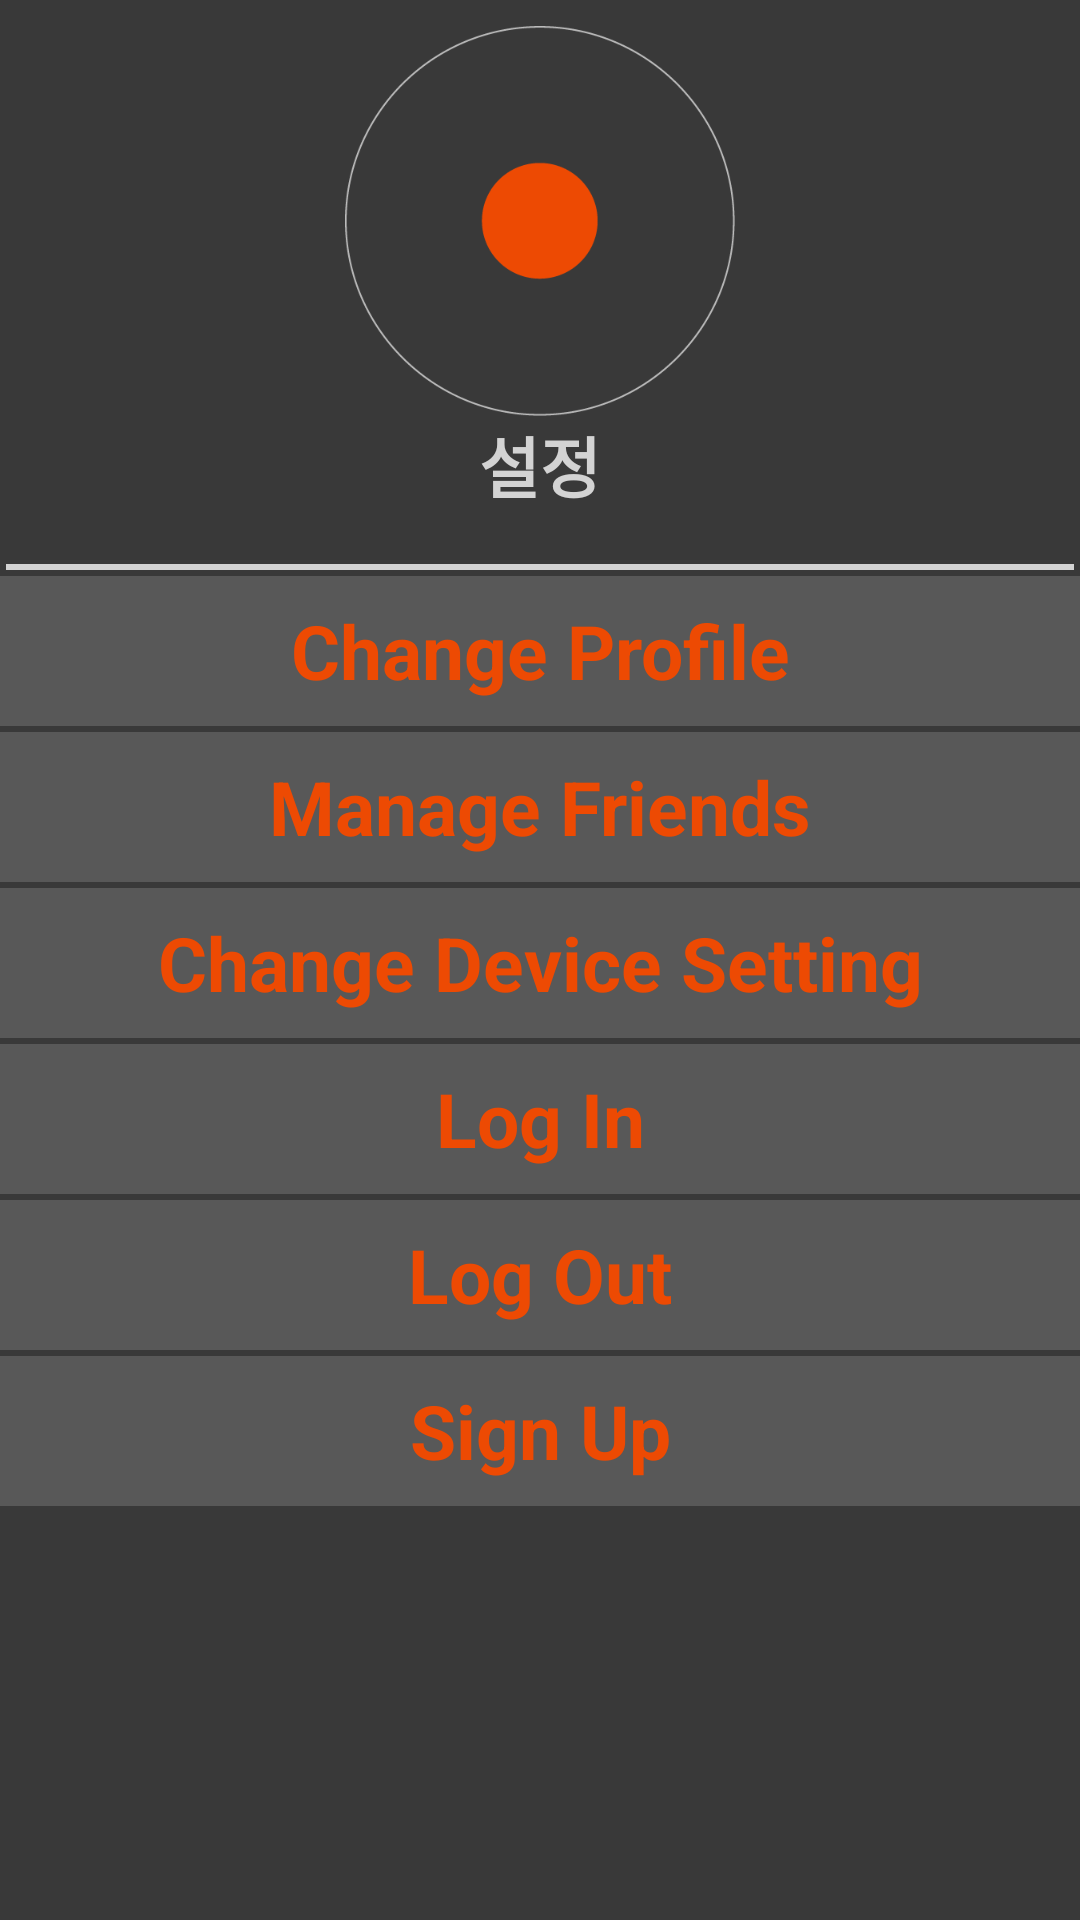

Reconstruct the res/layout file that produces this screen, plus the resources it refers to.
<!-- AndroidManifest.xml: application theme AppTheme -->
<!-- res/layout/activity_setting.xml -->
<?xml version="1.0" encoding="utf-8"?>
<LinearLayout xmlns:android="http://schemas.android.com/apk/res/android"
    xmlns:tools="http://schemas.android.com/tools"
    android:orientation="vertical" android:layout_width="match_parent"
    android:layout_height="match_parent"
    android:id="@+id/setting_layout"
    android:background="@color/bg_color"
    tools:context=".SettingActivity">
    <LinearLayout
        android:orientation="vertical"
        android:layout_width="match_parent"
        android:layout_height="180dp"
        android:gravity="center">
        <ImageView
            android:layout_width="130dp"
            android:layout_height="130dp"
            android:layout_gravity="center"
            android:src="@drawable/record"/>
        <TextView
            android:layout_width="wrap_content"
            android:layout_height="wrap_content"
            android:layout_gravity="center"
            android:gravity="center"
            android:text="설정"
            android:textColor="@color/text_fade_color"
            android:textSize="22sp"
            android:textStyle="bold"/>
    </LinearLayout>
    <LinearLayout
        android:orientation="horizontal"
        android:layout_width="match_parent"
        android:layout_height="2dp"
        android:layout_margin="2dp"
        android:gravity="center"/>
    <LinearLayout
        android:orientation="horizontal"
        android:layout_width="match_parent"
        android:layout_height="2dp"
        android:background="@color/text_fade_color"
        android:layout_margin="2dp"
        android:gravity="center"/>

    <TextView
        android:id="@+id/setting_button0"
        android:layout_width="match_parent"
        android:layout_height="50dp"
        android:layout_gravity="bottom"
        android:layout_alignParentBottom="true"
        android:layout_marginBottom="2dp"
        android:gravity="center"
        android:text="Change Profile"
        android:textColor="@color/main_color"
        android:textSize="25dp"
        android:textStyle="bold"
        android:background="@color/button"/>
    <TextView
        android:id="@+id/setting_button1"
        android:layout_width="match_parent"
        android:layout_height="50dp"
        android:layout_gravity="bottom"
        android:layout_alignParentBottom="true"
        android:layout_marginBottom="2dp"
        android:gravity="center"
        android:text="Manage Friends"
        android:textColor="@color/main_color"
        android:textSize="25dp"
        android:textStyle="bold"
        android:background="@color/button"/>

    <TextView
        android:id="@+id/setting_button2"
        android:layout_width="match_parent"
        android:layout_height="50dp"
        android:layout_gravity="bottom"
        android:layout_alignParentBottom="true"
        android:layout_marginBottom="2dp"
        android:gravity="center"
        android:text="Change Device Setting"
        android:textColor="@color/main_color"
        android:textSize="25dp"
        android:textStyle="bold"
        android:background="@color/button"/>
    <TextView
        android:id="@+id/setting_button3"
        android:layout_width="match_parent"
        android:layout_height="50dp"
        android:layout_gravity="bottom"
        android:layout_alignParentBottom="true"
        android:layout_marginBottom="2dp"
        android:gravity="center"
        android:text="Log In"
        android:textColor="@color/main_color"
        android:textSize="25dp"
        android:textStyle="bold"
        android:background="@color/button"/>
    <TextView
        android:id="@+id/setting_button4"
        android:layout_width="match_parent"
        android:layout_height="50dp"
        android:layout_gravity="bottom"
        android:layout_alignParentBottom="true"
        android:layout_marginBottom="2dp"
        android:gravity="center"
        android:text="Log Out"
        android:textColor="@color/main_color"
        android:textSize="25dp"
        android:textStyle="bold"
        android:background="@color/button"/>
    <TextView
        android:id="@+id/setting_button5"
        android:layout_width="match_parent"
        android:layout_height="50dp"
        android:layout_gravity="bottom"
        android:layout_alignParentBottom="true"
        android:layout_marginBottom="2dp"
        android:gravity="center"
        android:text="Sign Up"
        android:textColor="@color/main_color"
        android:textSize="25dp"
        android:textStyle="bold"
        android:background="@color/button"/>
    <LinearLayout
        android:orientation="horizontal"
        android:layout_width="match_parent"
        android:layout_height="20dp"
        android:layout_margin="2dp"
        android:gravity="center"/>


</LinearLayout>
<!-- resources referenced by this layout -->
<resources>
  <color name="bg_color">#393939</color>
  <color name="button">#585858</color>
  <color name="main_color">#ED4A03</color>
  <color name="text_fade_color">#D3D3D3</color>
  <!-- drawable record: png bitmap (drawable-xhdpi, 10433 bytes) -->
  <style name="AppTheme" parent="AppBaseTheme">
          <item name="android:actionBarStyle">@style/MyActionBar</item>
     </style>
  <style name="AppBaseTheme" parent="android:Theme.Holo.Light.DarkActionBar">
  
      </style>
  <style name="MyActionBar" parent="@android:style/Widget.Holo.Light.ActionBar.Solid.Inverse">
          <item name="android:background">@color/Mcolor</item>
          <item name="android:titleTextStyle">@style/TitleStyle</item>
          <item name="android:actionBarSize">100dp</item>
      </style>
  <color name="Mcolor">#529FD5</color>
  <style name="TitleStyle" parent="android:TextAppearance.Holo.Widget.ActionBar.Title">
          <item name="android:textColor">#FFFFFF</item>
          <item name="android:textSize">20dp</item>
      </style>
</resources>
